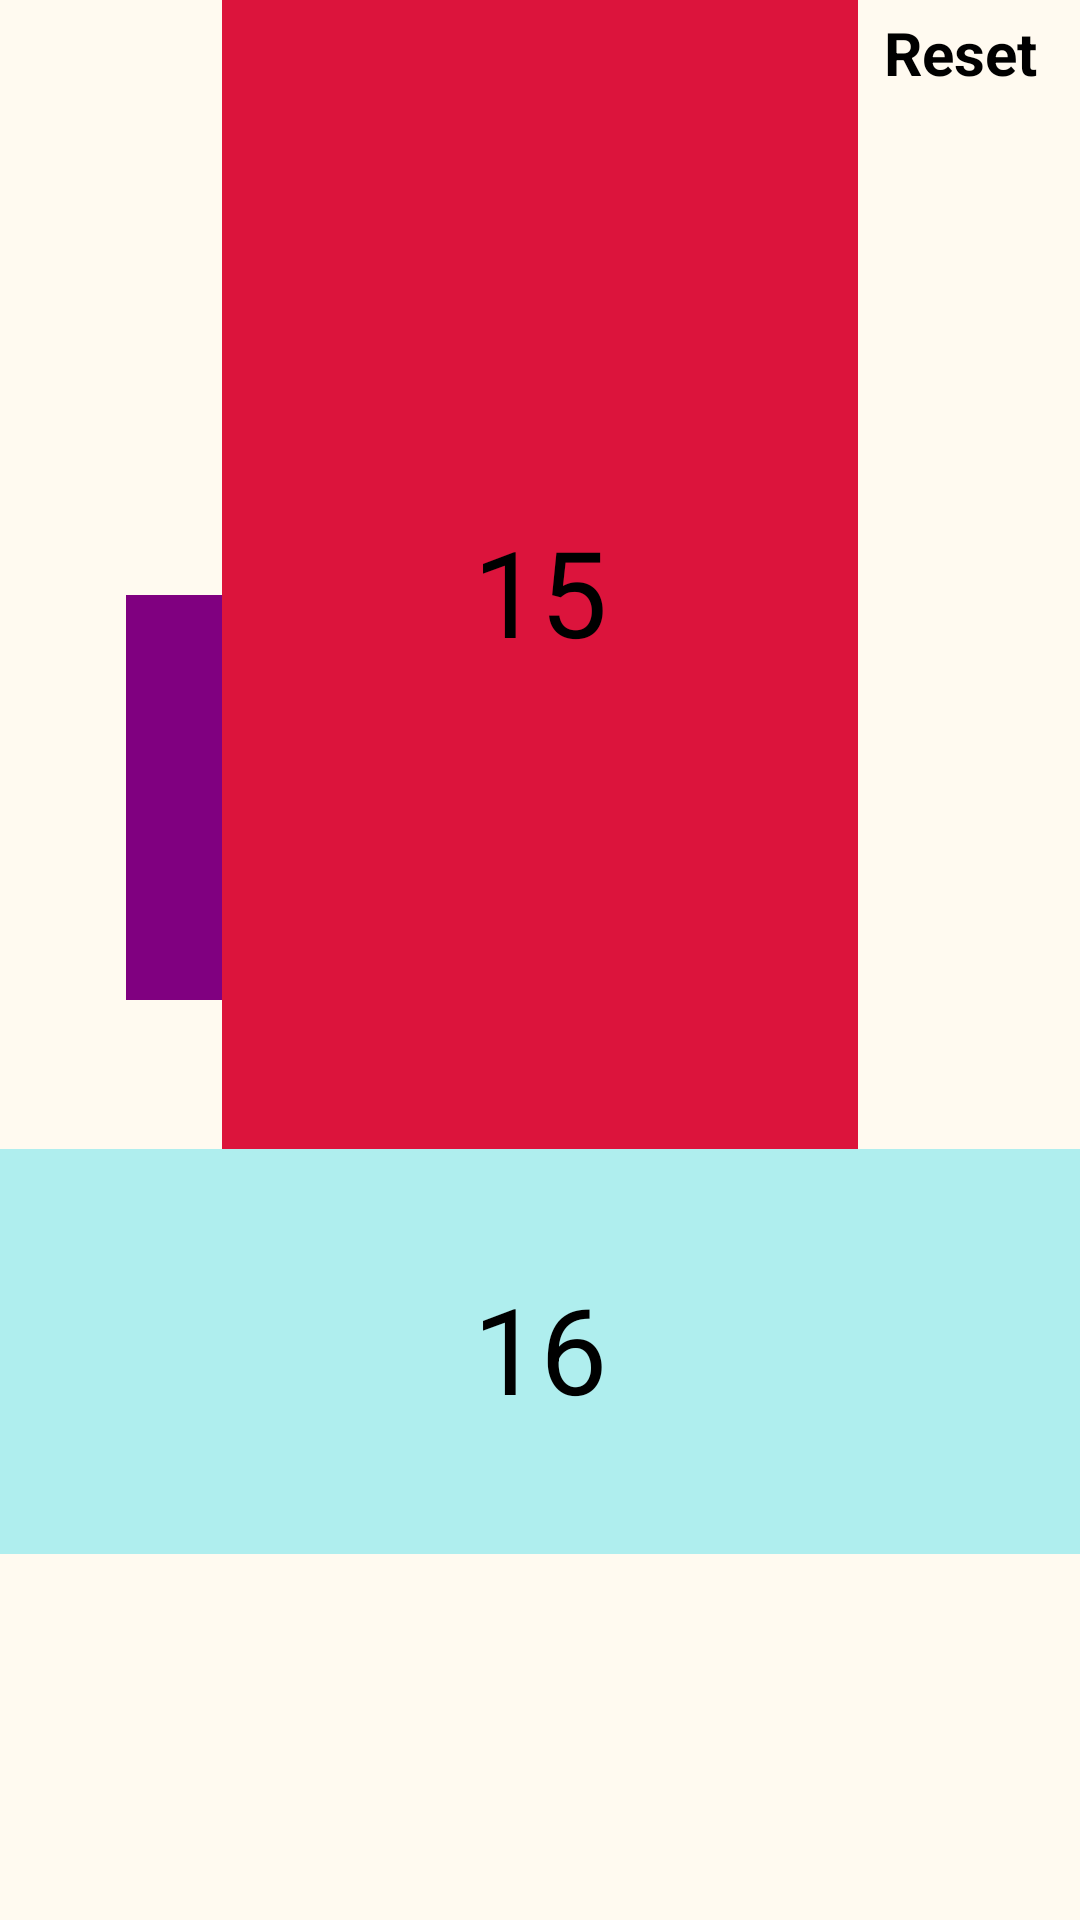

Android layout source for this screen:
<!-- AndroidManifest.xml: application theme Theme.AppCompat.NoActionBar -->
<!-- res/layout/activity_frame.xml -->
<?xml version="1.0" encoding="utf-8"?>
    <FrameLayout xmlns:android="http://schemas.android.com/apk/res/android"
    xmlns:app="http://schemas.android.com/apk/res-auto"
    xmlns:tools="http://schemas.android.com/tools"
    android:layout_width="match_parent"
    android:layout_height="match_parent"
    android:background="@drawable/hlopez"
    tools:context="com.example.user.myapplication.FrameActivity">

    <Button
        android:id="@+id/button"
        style="@style/HijackThemeButton"
        android:layout_width="80dp"
        android:layout_height="35dp"
        android:text="Reset"
        android:layout_gravity="right"
        android:textStyle="bold"
        android:textSize="20dp"
        android:onClick="Reset"/>
    <TextView
        android:id="@+id/view1"
        android:text="@string/_1"
        android:textSize="40dp"
        android:textColor="@color/Black"
        android:gravity="center"
        android:layout_height="238dp"
        android:layout_width="123dp"
        android:background="@color/Gold"
        android:foreground="@drawable/frame"
        android:textAlignment="center"
        android:elegantTextHeight="true"
        android:onClick="onClick1"
        />
    <TextView
        android:id="@+id/view2"
        android:text="2"
        android:textSize="40dp"
        android:textColor="@color/Black"
        android:textAlignment="center"
        android:layout_width="84dp"
        android:layout_height="match_parent"
        android:background="@color/DeepPink"
        android:foreground="@drawable/frame"
        android:elegantTextHeight="true"
        android:onClick="onClick1"
        android:layout_gravity="right"
        android:gravity="center"
        />
    <TextView
        android:id="@+id/view3"
        android:text="3"
        android:textSize="40dp"
        android:textColor="@color/Black"
        android:textAlignment="center"
        android:layout_width="332dp"
        android:layout_height="100dp"
        android:background="@color/Coral"
        android:layout_marginLeft="23dp"
        android:layout_marginBottom="59dp"
        android:foreground="@drawable/frame"
        android:elegantTextHeight="true"
        android:onClick="onClick1"
        android:layout_gravity="center_vertical"
        android:gravity="center"
        />
    <TextView
        android:id="@+id/view4"
        android:text="4"
        android:textSize="40dp"
        android:textColor="@color/Black"
        android:textAlignment="center"
        android:layout_width="243dp"
        android:layout_height="53dp"
        android:layout_marginTop="32dp"
        android:background="@color/Indigo"
        android:foreground="@drawable/frame"
        android:elegantTextHeight="true"
        android:onClick="onClick1"
        android:layout_gravity="end"
        android:gravity="center"
        />
    <TextView
        android:id="@+id/view5"
        android:text="5"
        android:textSize="40dp"
        android:textColor="@color/Black"
        android:textAlignment="center"
        android:layout_width="278dp"
        android:layout_height="348dp"
        android:background="@color/LightSkyBlue"
        android:foreground="@drawable/frame"
        android:elegantTextHeight="true"
        android:onClick="onClick1"
        android:layout_gravity="top"
        android:layout_marginLeft="50dp"
        android:gravity="center"
        />
    <TextView
        android:id="@+id/view6"
        android:text="6"
        android:textSize="40dp"
        android:textColor="@color/Black"
        android:textAlignment="center"
        android:layout_width="match_parent"
        android:layout_height="90dp"
        android:background="@color/Violet"
        android:foreground="@drawable/frame"
        android:elegantTextHeight="true"
        android:onClick="onClick1"
        android:layout_gravity="bottom"
        android:gravity="center"
        />
    <TextView
        android:id="@+id/view7"
        android:text="7"
        android:textSize="40dp"
        android:textColor="@color/Black"
        android:textAlignment="center"
        android:layout_width="100dp"
        android:layout_height="340dp"
        android:background="@color/LimeGreen"
        android:foreground="@drawable/frame"
        android:elegantTextHeight="true"
        android:onClick="onClick1"
        android:layout_gravity="bottom"
        android:layout_marginBottom="47dp"
        android:gravity="center"
        />
    <TextView
        android:id="@+id/view8"
        android:text="8"
        android:textSize="40dp"
        android:textColor="@color/Black"
        android:textAlignment="center"
        android:layout_width="100dp"
        android:layout_height="100dp"
        android:background="@color/OrangeRed"
        android:foreground="@drawable/frame"
        android:elegantTextHeight="true"
        android:onClick="onClick1"
        android:layout_gravity="center_horizontal"
        android:layout_marginLeft="69dp"
        android:layout_marginTop="310dp"
        android:gravity="center"
        />
    <TextView
        android:id="@+id/view9"
        android:text="9"
        android:textSize="40dp"
        android:textColor="@color/Black"
        android:textAlignment="center"
        android:layout_width="90dp"
        android:layout_height="match_parent"
        android:background="@color/Indigo"
        android:foreground="@drawable/frame"
        android:elegantTextHeight="true"
        android:onClick="onClick1"
        android:layout_gravity="right"
        android:layout_marginRight="20dp"
        android:layout_marginTop="345dp"
        android:gravity="center"
        />
    <TextView
        android:id="@+id/view10"
        android:text="10"
        android:textSize="40dp"
        android:textColor="@color/Black"
        android:textAlignment="center"
        android:layout_width="123dp"
        android:layout_height="170dp"
        android:background="@color/DeepSkyBlue"
        android:foreground="@drawable/frame"
        android:elegantTextHeight="true"
        android:onClick="onClick1"
        android:layout_gravity="bottom"
        android:layout_margin="23dp"
        android:gravity="center"
        />
    <TextView
        android:id="@+id/view11"
        android:text="11"
        android:textSize="40dp"
        android:textColor="@color/Black"
        android:textAlignment="center"
        android:layout_width="212dp"
        android:layout_height="135dp"
        android:background="@color/Crimson"
        android:foreground="@drawable/frame"
        android:elegantTextHeight="true"
        android:onClick="onClick1"
        android:layout_gravity="center"
        android:layout_marginBottom="54dp"
        android:gravity="center"
        />
    <TextView
        android:id="@+id/view12"
        android:text="12"
        android:textSize="40dp"
        android:textColor="@color/Black"
        android:textAlignment="center"
        android:layout_width="289dp"
        android:layout_height="305dp"
        android:background="@color/RoyalBlue"
        android:foreground="@drawable/frame"
        android:elegantTextHeight="true"
        android:onClick="onClick1"
        android:layout_gravity="center"
        android:layout_marginBottom="-69dp"
        android:layout_marginLeft="23dp"
        android:gravity="center"
        />
    <TextView
        android:id="@+id/view13"
        android:text="13"
        android:textSize="40dp"
        android:textColor="@color/Black"
        android:textAlignment="center"
        android:layout_width="match_parent"
        android:layout_height="match_parent"
        android:background="@color/FloralWhite"
        android:foreground="@drawable/frame"
        android:elegantTextHeight="true"
        android:onClick="onClick1"
        android:layout_gravity="center"
        android:gravity="center"
        />
    <TextView
        android:id="@+id/view14"
        android:text="14"
        android:textSize="40dp"
        android:textColor="@color/Black"
        android:textAlignment="center"
        android:layout_width="212dp"
        android:layout_height="135dp"
        android:background="@color/Purple"
        android:foreground="@drawable/frame"
        android:elegantTextHeight="true"
        android:onClick="onClick1"
        android:layout_gravity="center"
        android:layout_marginBottom="54dp"
        android:layout_marginRight="32dp"
        android:gravity="center"
        />
    <TextView
        android:id="@+id/view15"
        android:text="15"
        android:textSize="40dp"
        android:textColor="@color/Black"
        android:textAlignment="center"
        android:layout_width="212dp"
        android:layout_height="match_parent"
        android:background="@color/Crimson"
        android:foreground="@drawable/frame"
        android:elegantTextHeight="true"
        android:onClick="onClick1"
        android:layout_gravity="center"
        android:layout_marginBottom="122dp"
        android:gravity="center"
        />
    <TextView
        android:id="@+id/view16"
        android:text="16"
        android:textSize="40dp"
        android:textColor="@color/Black"
        android:textAlignment="center"
        android:layout_width="match_parent"
        android:layout_height="135dp"
        android:background="@color/PaleTurquoise"
        android:foreground="@drawable/frame"
        android:elegantTextHeight="true"
        android:onClick="onClick1"
        android:layout_gravity="bottom"
        android:layout_marginBottom="122dp"
        android:gravity="center"
        />


</FrameLayout>
<!-- resources referenced by this layout -->
<resources>
  <color name="Black">#000000</color>
  <color name="Coral">#FF7F50</color>
  <color name="Crimson">#DC143C</color>
  <color name="DeepPink">#FF1493</color>
  <color name="DeepSkyBlue">#00BFFF</color>
  <color name="FloralWhite">#FFFAF0</color>
  <color name="Gold">#FFD700</color>
  <color name="Indigo">#4B0082</color>
  <color name="LightSkyBlue">#87CEFA</color>
  <color name="LimeGreen">#32CD32</color>
  <color name="OrangeRed">#FF4500</color>
  <color name="PaleTurquoise">#AFEEEE</color>
  <color name="Purple">#800080</color>
  <color name="RoyalBlue">#4169E1</color>
  <color name="Violet">#EE82EE</color>
  <!-- drawable frame (drawable) -->
  <?xml version="1.0" encoding="utf-8"?>
  <shape xmlns:android="http://schemas.android.com/apk/res/android"
      android:shape="rectangle" >
      <stroke
          android:width="5dp"
          android:color="@color/Red" />
  </shape>
  <!-- drawable hlopez: jpg bitmap (drawable, 59801 bytes) -->
  <string name="_1">1</string>
  <style name="HijackThemeButton" parent="@android:style/Widget.Button">
          <item name="android:background">@drawable/hbutton</item>
      </style>
  <color name="Red">#FF0000</color>
</resources>
